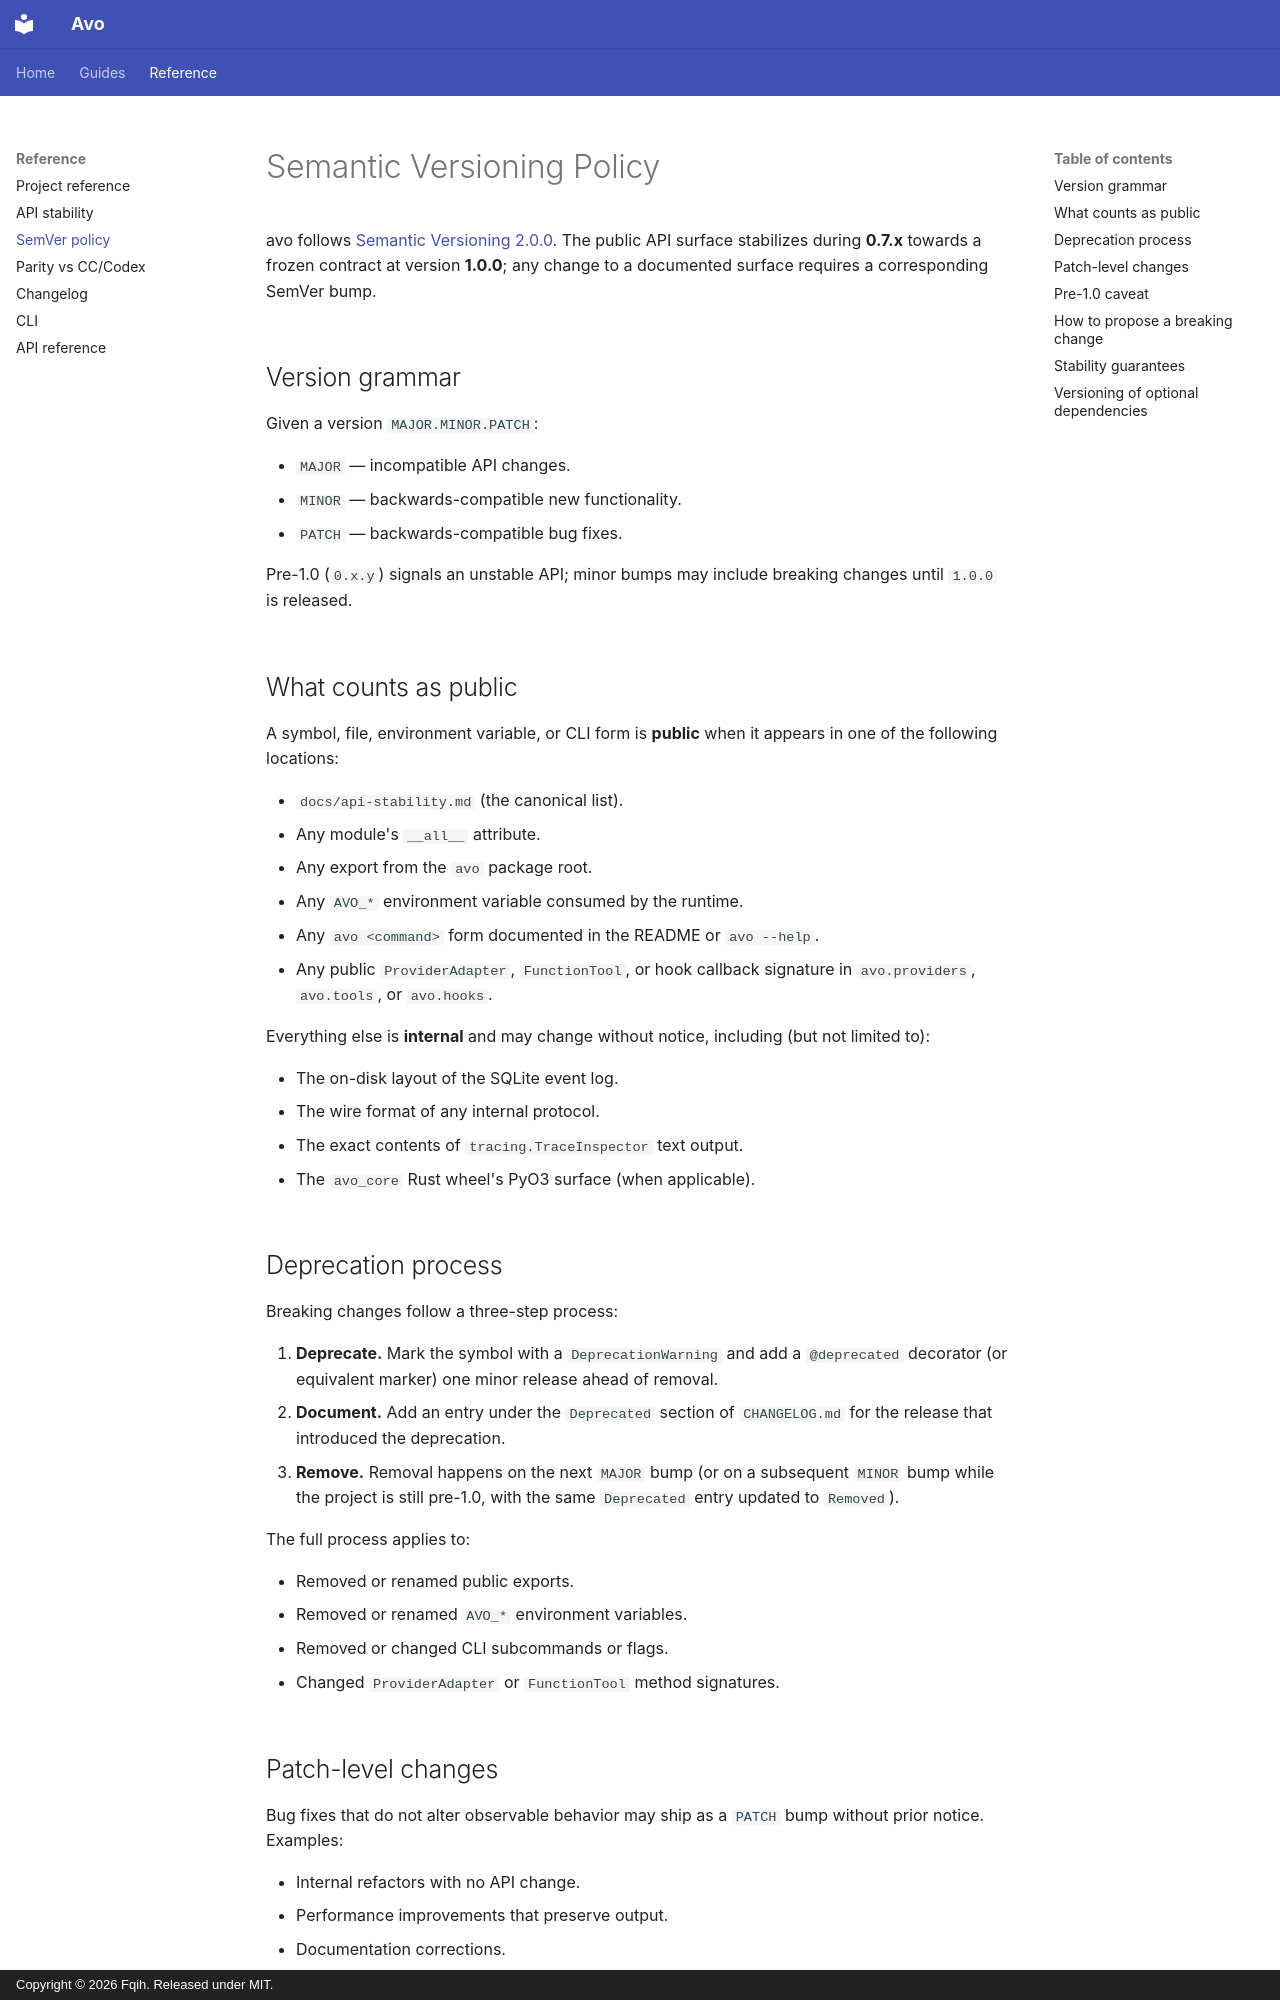

repository: Fqih/avo · page: semver/index.html · generator: mkdocs · copyright: Copyright © 2026 Fqih. Released under MIT.

# Semantic Versioning Policy

avo follows [Semantic Versioning 2.0.0](https://semver.org/spec/v2.0.0.html).
The public API surface stabilizes during **0.7.x** towards a frozen contract
at version **1.0.0**; any change to a documented surface requires a
corresponding SemVer bump.

## Version grammar

Given a version `MAJOR.MINOR.PATCH`:

- `MAJOR` — incompatible API changes.
- `MINOR` — backwards-compatible new functionality.
- `PATCH` — backwards-compatible bug fixes.

Pre-1.0 (`0.x.y`) signals an unstable API; minor bumps may include
breaking changes until `1.0.0` is released.

## What counts as public

A symbol, file, environment variable, or CLI form is **public** when
it appears in one of the following locations:

- `docs/api-stability.md` (the canonical list).
- Any module's `__all__` attribute.
- Any export from the `avo` package root.
- Any `AVO_*` environment variable consumed by the runtime.
- Any `avo <command>` form documented in the README or `avo --help`.
- Any public `ProviderAdapter`, `FunctionTool`, or hook callback
  signature in `avo.providers`, `avo.tools`, or `avo.hooks`.

Everything else is **internal** and may change without notice,
including (but not limited to):

- The on-disk layout of the SQLite event log.
- The wire format of any internal protocol.
- The exact contents of `tracing.TraceInspector` text output.
- The `avo_core` Rust wheel's PyO3 surface (when applicable).

## Deprecation process

Breaking changes follow a three-step process:

1. **Deprecate.** Mark the symbol with a `DeprecationWarning` and
   add a `@deprecated` decorator (or equivalent marker) one minor
   release ahead of removal.
2. **Document.** Add an entry under the `Deprecated` section of
   `CHANGELOG.md` for the release that introduced the deprecation.
3. **Remove.** Removal happens on the next `MAJOR` bump (or on a
   subsequent `MINOR` bump while the project is still pre-1.0, with
   the same `Deprecated` entry updated to `Removed`).

The full process applies to:

- Removed or renamed public exports.
- Removed or renamed `AVO_*` environment variables.
- Removed or changed CLI subcommands or flags.
- Changed `ProviderAdapter` or `FunctionTool` method signatures.

## Patch-level changes

Bug fixes that do not alter observable behavior may ship as a
`PATCH` bump without prior notice. Examples:

- Internal refactors with no API change.
- Performance improvements that preserve output.
- Documentation corrections.
- Test-only changes.
